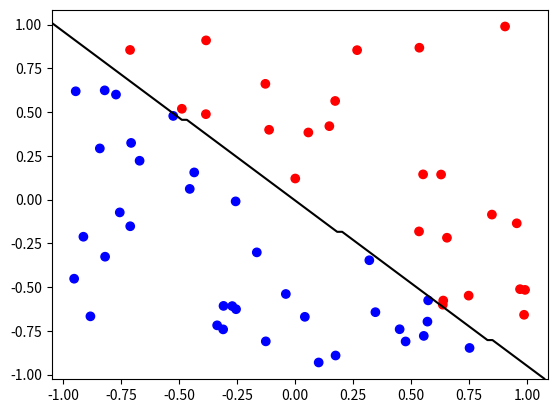

This figure's Python source:
# [redacted]
#CS415 Lab 1 Week 3

import numpy as np
import matplotlib.pyplot as plt


class Perceptron:
    def __init__(self, lr=0.1, n_iter=100):
        self.lr = lr
        self.n_iter = n_iter

    def fit(self, X, y):
        self.weights = np.zeros(X.shape[1] + 1)
        for _ in range(self.n_iter):
            for i in range(X.shape[0]):
                y_hat = self.predict(X[i])
                update = self.lr * (y[i] - y_hat)
                self.weights[0] += update
                self.weights[1:] += update * X[i]

    def predict(self, X):
        z = np.dot(X, self.weights[1:]) + self.weights[0]
        return np.where(z > 0, 1, -1)


def generate_data(n_samples=60):
    X = np.random.rand(n_samples, 2) * 2 - 1
    y = np.ones(n_samples)
    y[np.sum(X, axis=1) < 0] = -1
    return X, y


X, y = generate_data()

p = Perceptron(lr=0.1, n_iter=100)
p.fit(X, y)

# plot the data and decision boundary
fig, ax = plt.subplots()
ax.scatter(X[:, 0], X[:, 1], c=y, cmap='bwr')
xlim = ax.get_xlim()
ylim = ax.get_ylim()
xx, yy = np.meshgrid(np.linspace(xlim[0], xlim[1], 100), np.linspace(ylim[0], ylim[1], 100))
Z = np.sign(p.predict(np.c_[xx.ravel(), yy.ravel()])).reshape(xx.shape)
ax.contour(xx, yy, Z, levels=[0], colors='k')
plt.show()
